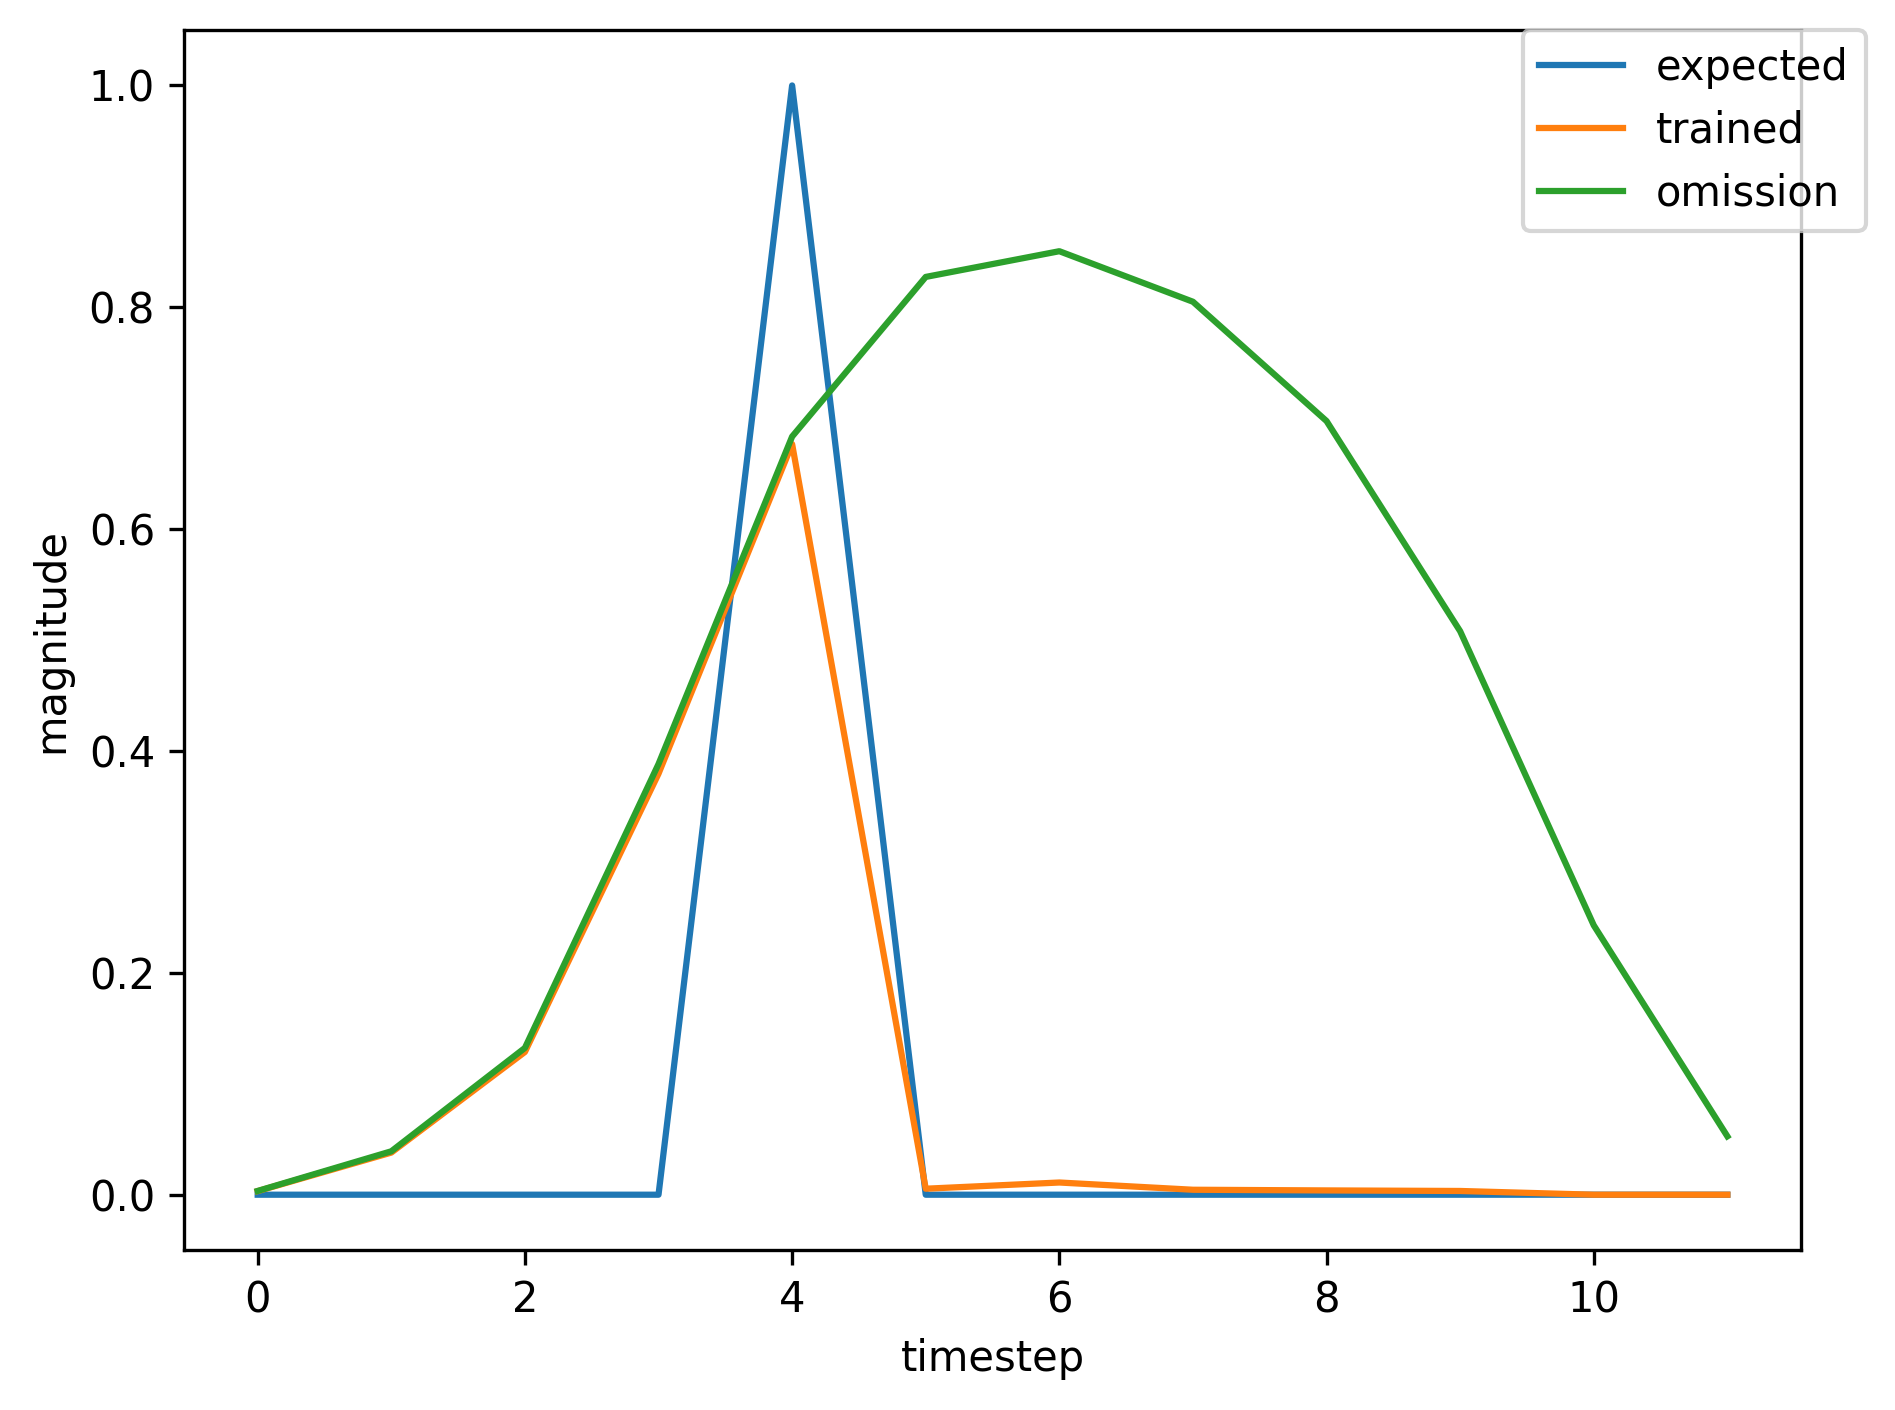

The data file committed next to this chart (first rows):
, input, expected_output, network_output
0, 1.0, 0, 0.02023
1, 0.0, 0, 0.3325
2, 0.0, 0, 0.7006
3, 0.0, 0, 0.8613
4, 2.0, 1, 0.8859
5, 0.0, 0, 0.005319
6, 1.0, 0, 0.005643
7, 0.0, 0, 0.02089
8, 0.0, 0, 0.03984
9, 0.0, 0, 0.1092
10, 2.0, 1, 0.2895
11, 0.0, 0, 0.003413
12, 0.0, 0, 0.006096
13, 0.0, 0, 0.005058
14, 1.0, 0, 0.005511
15, 0.0, 0, 0.07667
16, 0.0, 0, 0.2835
17, 0.0, 0, 0.6228
18, 2.0, 1, 0.8163
19, 0.0, 0, 0.006318
20, 0.0, 0, 0.01052
21, 0.0, 0, 0.003353
22, 0.0, 0, 0.00284
23, 0.0, 0, 0.002655
24, 0.0, 0, 0.002713
25, 0.0, 0, 0.002717
26, 1.0, 0, 0.002798
27, 0.0, 0, 0.03086
28, 0.0, 0, 0.09753
29, 0.0, 0, 0.2997
30, 2.0, 1, 0.6049
31, 0.0, 0, 0.004978
32, 0.0, 0, 0.01027
33, 0.0, 0, 0.004816
34, 0.0, 0, 0.004368
35, 0.0, 0, 0.003763
36, 0.0, 0, 0.003838
37, 0.0, 0, 0.003583
38, 1.0, 0, 0.003669
39, 0.0, 0, 0.04474
40, 0.0, 0, 0.1583
41, 0.0, 0, 0.4431
42, 2.0, 1, 0.722
43, 0.0, 0, 0.005698
44, 0.0, 0, 0.01125
45, 0.0, 0, 0.004173
46, 0.0, 0, 0.003521
47, 0.0, 0, 0.003115
48, 0.0, 0, 0.003142
49, 0.0, 0, 0.003037
50, 1.0, 0, 0.003103
51, 0.0, 0, 0.0356
52, 0.0, 0, 0.1183
53, 0.0, 0, 0.3545
54, 2.0, 1, 0.6562
55, 0.0, 0, 0.005273
56, 0.0, 0, 0.01082
57, 1.0, 0, 0.00458
58, 0.0, 0, 0.05397
59, 0.0, 0, 0.1866
... 424 more rows
